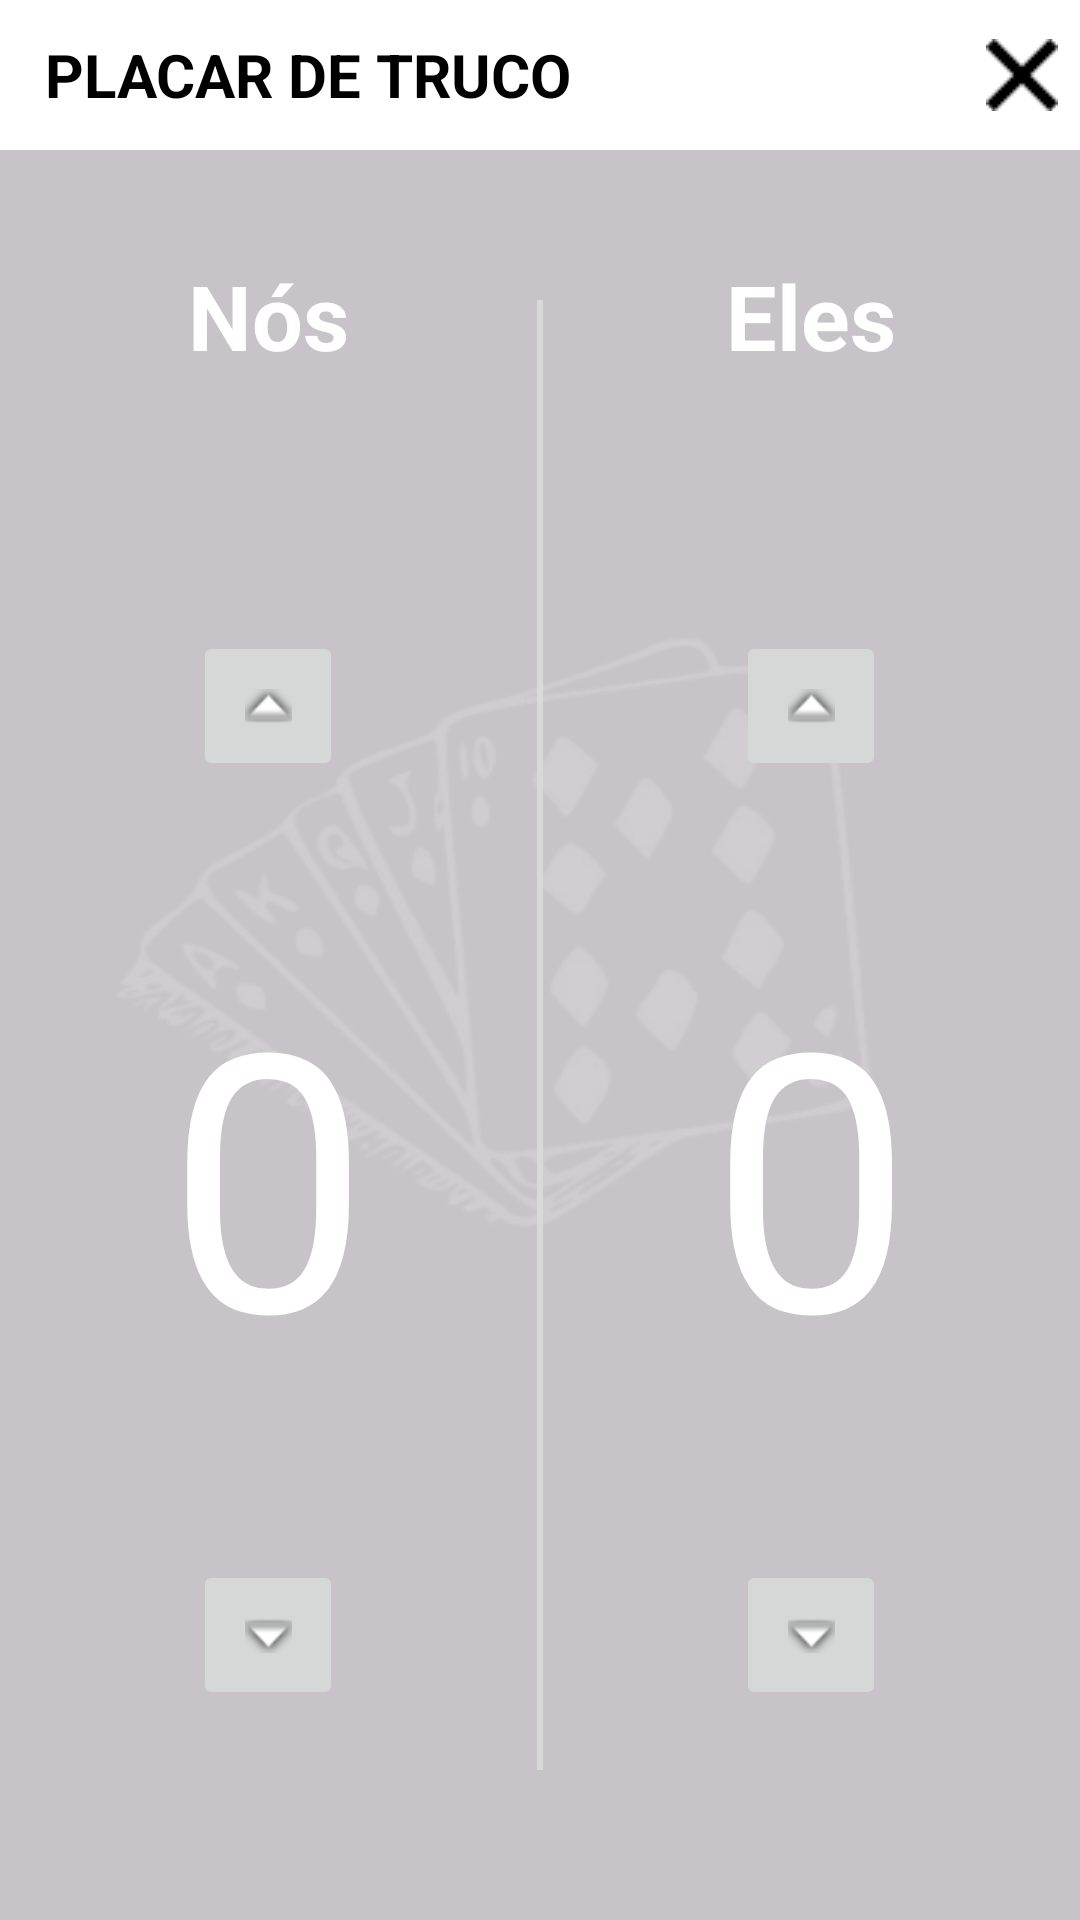

Write the Android layout XML for this screen, with the resource values it uses.
<!-- AndroidManifest.xml: application theme Base.Theme.Truco -->
<!-- res/layout/activity_main.xml -->
<?xml version="1.0" encoding="utf-8"?>
<androidx.constraintlayout.widget.ConstraintLayout xmlns:android="http://schemas.android.com/apk/res/android"
    xmlns:app="http://schemas.android.com/apk/res-auto"
    xmlns:tools="http://schemas.android.com/tools"
    android:id="@+id/main"
    android:layout_width="match_parent"
    android:layout_height="match_parent"
    android:background="@drawable/background_image"
    tools:context=".MainActivity">

    <LinearLayout
        android:id="@+id/scoreboard_header"
        android:layout_width="match_parent"
        android:layout_height="50dp"

        android:background="@color/white"
        android:orientation="horizontal"
        tools:ignore="MissingConstraints">


        <TextView
            android:layout_width="wrap_content"
            android:layout_height="match_parent"
            android:layout_marginStart="15dp"
            android:layout_marginEnd="70dp"

            android:gravity="center"
            android:text="@string/scoreboard"
            android:textColor="@color/black"
            android:textSize="20sp"
            android:textStyle="bold" />

        <ImageButton
            android:id="@+id/history_game_button"
            android:layout_width="48dp"
            android:layout_height="48dp"
            android:layout_gravity="center"
            android:layout_marginEnd="8dp"

            android:background="@color/white"
            android:contentDescription="@string/history_game_button"
            app:srcCompat="@drawable/history_button" />

        <ImageButton
            android:id="@+id/reset_game_button"
            android:layout_width="48dp"
            android:layout_height="48dp"
            android:layout_gravity="center"

            android:background="@color/white"
            android:contentDescription="@string/reset_game"
            app:srcCompat="@drawable/cancel_button"
            app:layout_constraintTop_toTopOf="parent"
            app:layout_constraintStart_toStartOf="parent"
            app:layout_constraintEnd_toEndOf="parent"/>
    </LinearLayout>

    <LinearLayout
        android:layout_width="match_parent"
        android:layout_height="wrap_content"
        android:baselineAligned="false"
        app:layout_constraintTop_toBottomOf="@id/scoreboard_header"
        tools:ignore="DisableBaselineAlignment">

        <LinearLayout
            android:id="@+id/first_column"
            android:layout_width="0dp"
            android:layout_height="match_parent"
            android:layout_weight="1"

            android:orientation="vertical"
            tools:ignore="MissingConstraints">

            <TextView
                android:id="@+id/first_team_name"
                android:layout_width="wrap_content"
                android:layout_height="wrap_content"
                android:layout_gravity="center"

                android:visibility="visible"
                android:layout_margin="35dp"
                android:text="Nós"
                android:textColor="@color/white"
                android:textSize="30sp"
                android:textStyle="bold"
                app:layout_constraintTop_toBottomOf="@+id/scoreboard_header"
                tools:ignore="HardcodedText,MissingConstraints" />

            <ImageButton
                android:id="@+id/first_button_add"
                android:layout_width="50dp"
                android:layout_height="50dp"
                android:layout_gravity="center"

                android:layout_margin="50dp"
                android:contentDescription="@string/add_button"
                app:srcCompat="@android:drawable/arrow_up_float" />

            <TextView
                android:id="@+id/first_team_score"
                android:layout_width="wrap_content"
                android:layout_height="wrap_content"
                android:layout_gravity="center"

                android:text="0"
                android:textSize="120sp"
                android:textColor="@color/white"
                tools:ignore="HardcodedText" />

            <ImageButton
                android:id="@+id/first_button_reduce"
                android:layout_width="50dp"
                android:layout_height="50dp"
                android:layout_gravity="center"

                android:layout_margin="50dp"
                android:contentDescription="@string/reduce_button"
                app:srcCompat="@android:drawable/arrow_down_float" />

            <androidx.appcompat.widget.AppCompatButton
                android:id="@+id/first_button_truco_add_3"
                android:layout_width="125dp"
                android:layout_height="60dp"
                android:layout_gravity="center"

                android:background="@drawable/background_button"
                android:textSize="18sp"
                android:textColor="@color/black"
                android:layout_margin="50dp"
                android:textStyle="bold"
                android:text="@string/truco_add_3" />

        </LinearLayout>

        <LinearLayout
            android:layout_width="2dp"
            android:layout_height="match_parent"

            android:layout_marginTop="50dp"
            android:layout_marginBottom="100dp"
            android:background="@color/color_button"
            android:orientation="horizontal">
        </LinearLayout>

        <LinearLayout
            android:id="@+id/second_column"
            android:layout_width="0dp"
            android:layout_height="match_parent"
            android:layout_weight="1"

            android:orientation="vertical"
            tools:ignore="MissingConstraints">

            <TextView
                android:id="@+id/second_team_name"
                android:layout_width="wrap_content"
                android:layout_height="wrap_content"
                android:layout_gravity="center"

                android:visibility="visible"
                android:layout_margin="35dp"
                android:text="Eles"
                android:textColor="@color/white"
                android:textSize="30sp"
                android:textStyle="bold"
                app:layout_constraintTop_toBottomOf="@+id/scoreboard_header"
                tools:ignore="HardcodedText,MissingConstraints" />

            <ImageButton
                android:id="@+id/second_button_add"
                android:layout_width="50dp"
                android:layout_height="50dp"
                android:layout_gravity="center"

                android:layout_margin="50dp"
                android:contentDescription="@string/add_button"
                app:srcCompat="@android:drawable/arrow_up_float" />

            <TextView
                android:id="@+id/second_team_score"
                android:layout_width="wrap_content"
                android:layout_height="wrap_content"
                android:layout_gravity="center"

                android:text="0"
                android:textColor="@color/white"
                android:textSize="120sp"
                tools:ignore="HardcodedText" />

            <ImageButton
                android:id="@+id/second_button_reduce"
                android:layout_width="50dp"
                android:layout_height="50dp"
                android:layout_gravity="center"

                android:layout_margin="50dp"
                android:contentDescription="@string/reduce_button"
                app:srcCompat="@android:drawable/arrow_down_float" />

            <androidx.appcompat.widget.AppCompatButton
                android:id="@+id/second_button_truco_add_3"
                android:layout_width="125dp"
                android:layout_height="60dp"
                android:layout_gravity="center"

                android:background="@drawable/background_button"
                android:textSize="18sp"
                android:textColor="@color/black"
                android:layout_margin="50dp"
                android:text="@string/truco_add_3"
                android:textStyle="bold" />

        </LinearLayout>
    </LinearLayout>

</androidx.constraintlayout.widget.ConstraintLayout>
<!-- resources referenced by this layout -->
<resources>
  <color name="black">#FF000000</color>
  <color name="color_button">#D9D9D9</color>
  <color name="white">#FFFFFFFF</color>
  <!-- drawable background_image: jpeg bitmap (drawable, 11122 bytes) -->
  <!-- drawable cancel_button: png bitmap (drawable, 280 bytes) -->
  <string name="add_button">Botão para acrescentar pontos</string>
  <string name="history_game_button">Histórico do jogo</string>
  <string name="reduce_button">Botão para reduzir pontos</string>
  <string name="reset_game">Zerar jogo</string>
  <string name="scoreboard">PLACAR DE TRUCO</string>
  <string name="truco_add_3">TRUCO +3</string>
  <style name="Base.Theme.Truco" parent="Theme.Material3.DayNight.NoActionBar">
          <item name="android:statusBarColor">@color/white</item>
          <item name="android:windowLightStatusBar">true</item>
      </style>
</resources>
